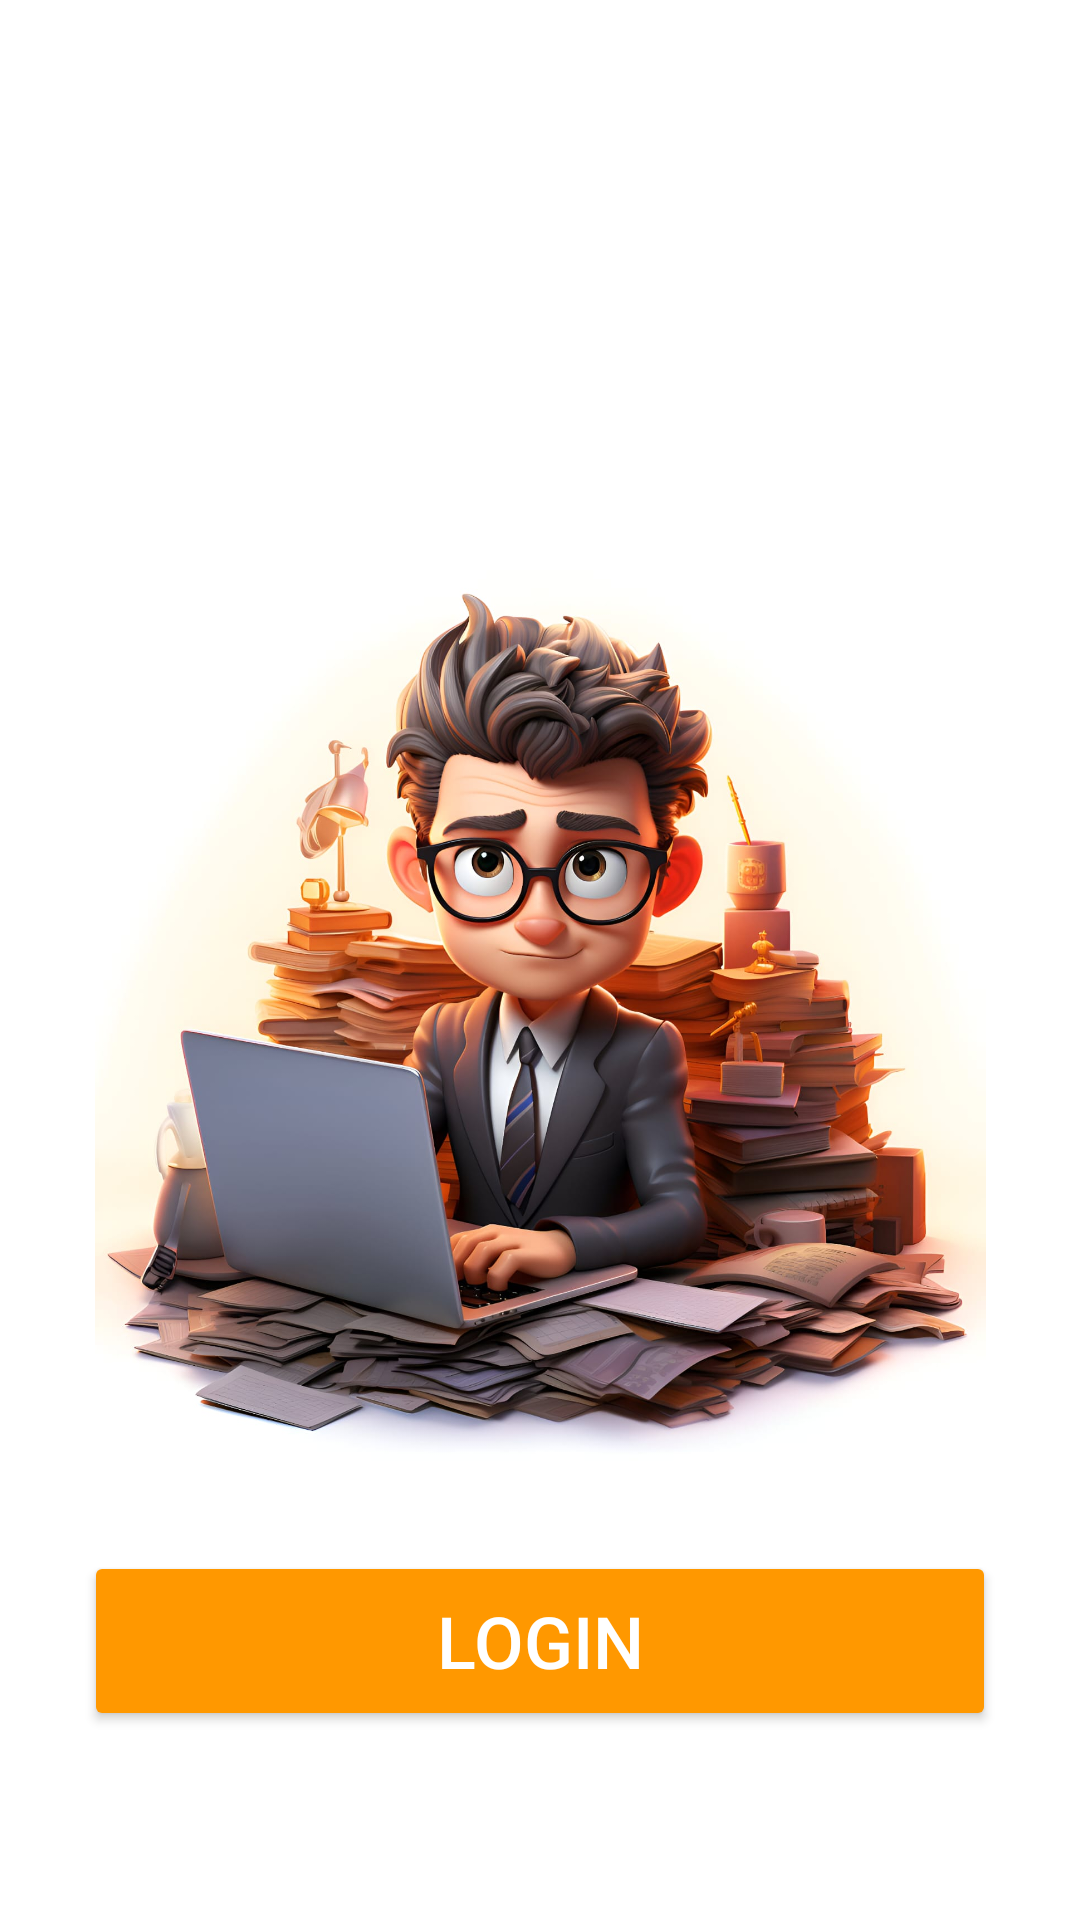

Write the Android layout XML for this screen, with the resource values it uses.
<!-- AndroidManifest.xml: application theme Theme.AndroidMinorProject -->
<!-- res/layout/activity_main.xml -->
<?xml version="1.0" encoding="utf-8"?>
<RelativeLayout xmlns:android="http://schemas.android.com/apk/res/android"
    xmlns:app="http://schemas.android.com/apk/res-auto"
    xmlns:tools="http://schemas.android.com/tools"
    android:layout_width="match_parent"
    android:layout_height="match_parent"
    tools:context=".MainActivity">

    <LinearLayout
        android:layout_width="match_parent"
        android:layout_height="match_parent"
        android:background="#FFFF"
        android:orientation="vertical">

        <Space
            android:layout_width="match_parent"
            android:layout_height="190dp" />


        <ImageView
            android:id="@+id/imageView"
            android:layout_width="match_parent"
            android:layout_height="297dp"
            android:src="@drawable/fun_admin" />

        <Button
            android:id="@+id/useradminlogin"
            android:layout_width="304dp"
            android:layout_height="60dp"
            android:layout_marginTop="30dp"
            android:backgroundTint="#FF9800"
            android:text="Login"
            android:textColor="@color/white"
            android:textSize="24sp"
            app:cornerRadius="20dp"
            android:layout_gravity="center"/>

    </LinearLayout>
</RelativeLayout>
<!-- resources referenced by this layout -->
<resources>
  <color name="white">#FFFFFFFF</color>
  <!-- drawable fun_admin: jpg bitmap (drawable, 201635 bytes) -->
  <style name="Theme.AndroidMinorProject" parent="Base.Theme.AndroidMinorProject">
      </style>
  <style name="Base.Theme.AndroidMinorProject" parent="Theme.Material3.DayNight.NoActionBar">
          
  
          <item name="colorPrimary">@color/lb</item>
      </style>
  <color name="lb">#56abf5</color>
</resources>
